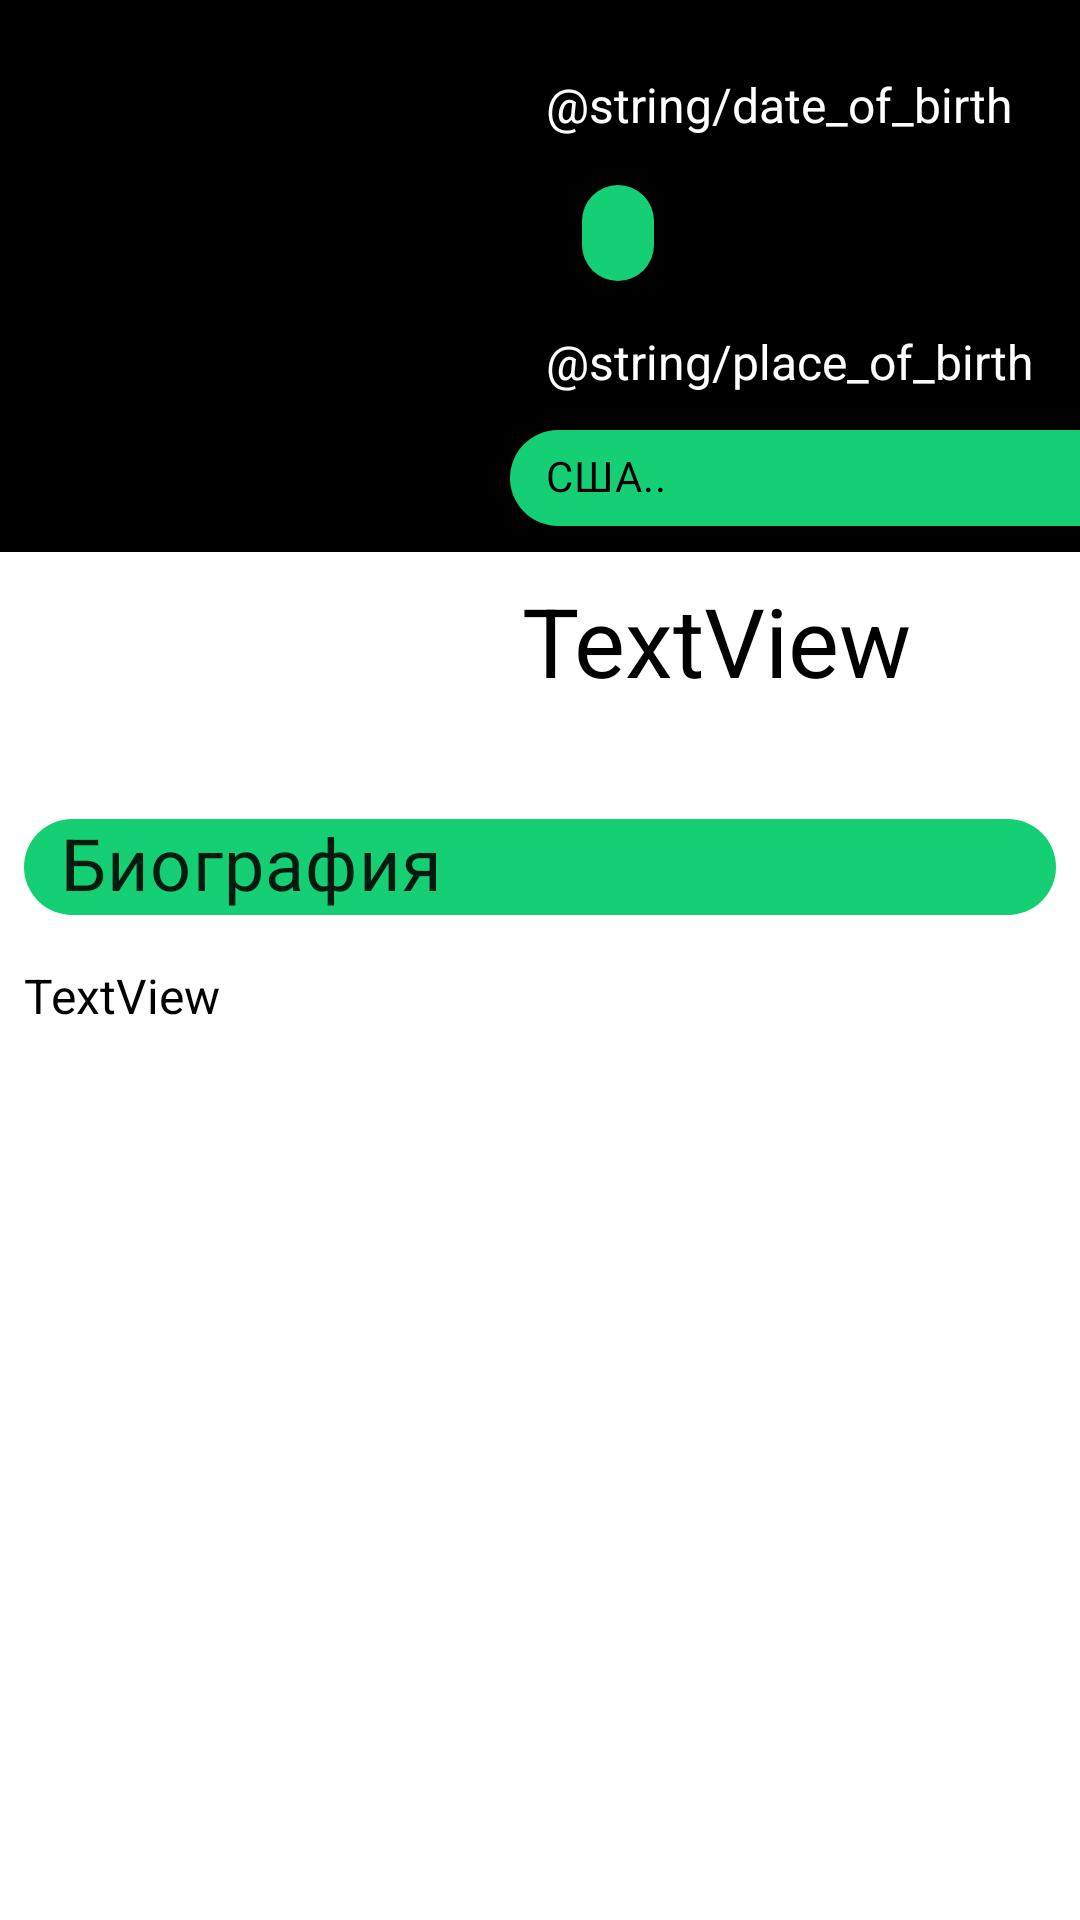

Here is an Android app screen rendered from its layout file. Give the layout XML and the strings, colors and styles it references.
<!-- AndroidManifest.xml: application theme AppTheme -->
<!-- res/layout/person_fragment.xml -->
<?xml version="1.0" encoding="utf-8"?>
<androidx.core.widget.NestedScrollView xmlns:android="http://schemas.android.com/apk/res/android"
    xmlns:app="http://schemas.android.com/apk/res-auto"
    xmlns:tools="http://schemas.android.com/tools"
    android:background="@color/wihte"
    android:layout_width="match_parent" android:layout_height="match_parent">

    <androidx.constraintlayout.widget.ConstraintLayout
        android:layout_width="match_parent"
        android:layout_height="wrap_content">

        <View
            android:id="@+id/imageButton"
            android:layout_width="match_parent"
            android:layout_height="184dp"
            android:background="@color/blck"
            app:layout_constraintEnd_toEndOf="parent"
            app:layout_constraintHorizontal_bias="0.0"
            app:layout_constraintStart_toStartOf="parent"
            app:layout_constraintTop_toTopOf="parent" />

        <ImageView
            android:id="@+id/iv_avatar"
            android:layout_width="150dp"
            android:layout_height="225dp"
            android:layout_marginStart="16dp"
            android:layout_marginTop="32dp"
            app:layout_constraintStart_toStartOf="parent"
            app:layout_constraintTop_toTopOf="parent"
            tools:srcCompat="@tools:sample/avatars" />

        <com.google.android.material.chip.Chip
            android:id="@+id/tv_born_place"
            android:layout_margin="4dp"
            android:layout_width="230dp"
            android:layout_height="wrap_content"
            android:layout_marginStart="16dp"
            android:text="США.."
            android:textColor="@color/blck"
            app:chipBackgroundColor="@color/colorAccent"
            app:layout_constraintStart_toEndOf="@+id/iv_avatar"
            app:layout_constraintTop_toBottomOf="@+id/textView" />

        <com.google.android.material.chip.Chip
            android:id="@+id/tv_birthday"
            android:layout_width="wrap_content"
            android:layout_height="wrap_content"
            android:layout_marginStart="16dp"
            android:layout_marginTop="8dp"
            app:chipBackgroundColor="@color/colorAccent"
            android:textColor="@color/blck"
            app:layout_constraintStart_toEndOf="@+id/iv_avatar"
            app:layout_constraintTop_toBottomOf="@+id/textView3" />

        <TextView
            android:id="@+id/textView3"
            android:layout_width="wrap_content"
            android:layout_height="wrap_content"
            android:layout_marginStart="16dp"
            android:layout_marginTop="24dp"
            android:textSize="@dimen/text_size_def"
            android:text="@string/date_of_birth"
            android:textColor="@color/wihte"
            app:layout_constraintStart_toEndOf="@+id/iv_avatar"
            app:layout_constraintTop_toTopOf="parent" />

        <TextView
            android:id="@+id/tv_name_person"
            android:layout_width="224dp"
            android:textSize="32dp"
            android:textColor="@color/blck"
            android:layout_height="wrap_content"
            android:layout_marginStart="8dp"
            android:layout_marginTop="8dp"
            android:text="TextView"
            app:layout_constraintStart_toEndOf="@+id/iv_avatar"
            app:layout_constraintTop_toBottomOf="@+id/imageButton" />

        <TextView
            android:id="@+id/textView"
            android:layout_width="wrap_content"
            android:layout_height="wrap_content"
            android:layout_marginStart="16dp"
            android:layout_marginTop="8dp"
            android:text="@string/place_of_birth"
            android:textSize="@dimen/text_size_def"
            android:textColor="@color/wihte"
            app:layout_constraintStart_toEndOf="@+id/iv_avatar"
            app:layout_constraintTop_toBottomOf="@+id/tv_birthday" />

        <com.google.android.material.chip.Chip
            android:id="@+id/textView2"
            android:layout_width="match_parent"
            android:layout_height="wrap_content"
            android:layout_marginStart="8dp"
            android:layout_marginEnd="8dp"
            android:layout_marginTop="8dp"
            android:textSize="24sp"
            app:chipBackgroundColor="@color/colorAccent"
            android:text="Биография"
            app:layout_constraintStart_toStartOf="parent"
            app:layout_constraintTop_toBottomOf="@+id/iv_avatar" />


        <TextView
            android:id="@+id/tv_bio"
            android:layout_width="match_parent"
            android:layout_height="wrap_content"
            android:layout_marginStart="8dp"
            android:layout_marginTop="8dp"
            android:layout_marginEnd="8dp"
            android:textColor="@color/blck"
            android:textSize="@dimen/text_size_def"
            android:text="TextView"
            app:layout_constraintStart_toStartOf="parent"
            app:layout_constraintTop_toBottomOf="@+id/textView2" />


    </androidx.constraintlayout.widget.ConstraintLayout>
</androidx.core.widget.NestedScrollView>
<!-- resources referenced by this layout -->
<resources>
  <color name="blck">#000000</color>
  <color name="colorAccent">#15CF74</color>
  <color name="wihte">#FFFF</color>
  <dimen name="text_size_def">16sp</dimen>
  <style name="AppTheme" parent="Theme.MaterialComponents.Light.NoActionBar">
          
          <item name="colorPrimary">@color/colorPrimary</item>
          <item name="colorPrimaryDark">@color/colorPrimaryDark</item>
          <item name="colorAccent">@color/colorAccent</item>
          <item name="materialAlertDialogTheme">@style/ThemeOverlay.MaterialComponents.MaterialAlertDialog</item>
      </style>
  <color name="colorPrimary">#3C4B47</color>
  <color name="colorPrimaryDark">#000000</color>
</resources>
